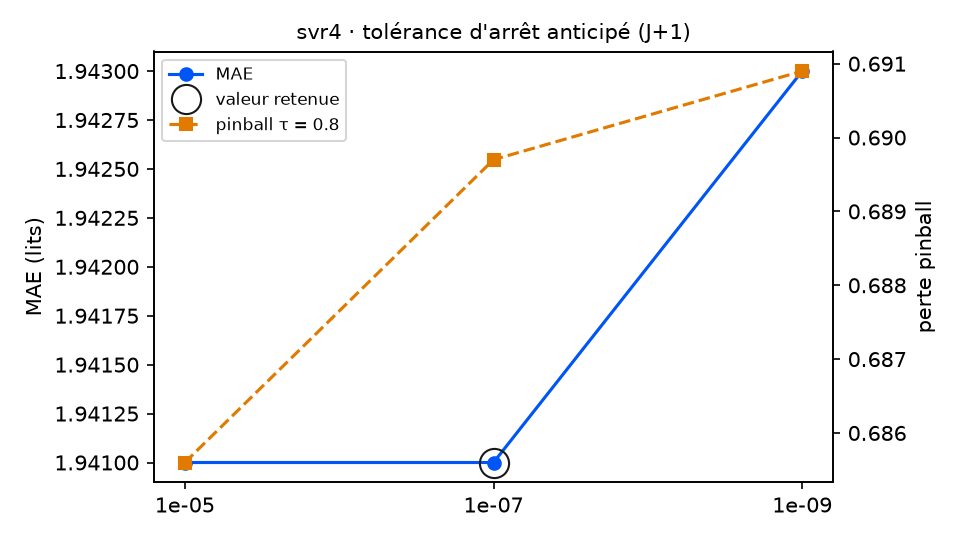

Data behind this chart, as committed beside it:
variante; MAE; RMSE; biais; pinball τ=0.8; couverture 90 %; temps (s); DM p (pinball τ=0.8); p Holm; vs choix retenu
tolerance = 1e-05; 1.941; 2.361; -0.489; 0.6856; 87.4; 1.9; 0.0055; 0.011; meilleur
tolerance = 1e-07 (retenu); 1.941; 2.361; -0.495; 0.6897; 85.8; 6.4; ; ; — choix retenu
tolerance = 1e-09; 1.943; 2.364; -0.497; 0.6909; 85.8; 9.2; 0.0236; 0.0236; moins bon
